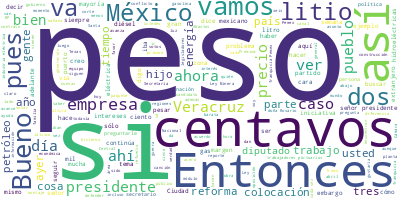

The table this chart was drawn from, first rows:
Participante, Texto, Sentimiento, Palabras, Dia, Mes, Anio
PRESIDENTE ANDRES MANUEL LOPEZ OBRADOR, Buenos días. Ánimo., 0.0, 3, 18, 04, 2022
PRESIDENTE ANDRES MANUEL LOPEZ OBRADOR, Bueno, vamos a iniciar la semana como si…, 0.0, 48, 18, 04, 2022
RICARDO SHEFFIELD PADILLA, ?Buenos días, señor presidente;?muy buen…, 0.0, 13, 18, 04, 2022
RICARDO SHEFFIELD PADILLA, Quién es quién en el precio de los combu…, 0.0, 71, 18, 04, 2022
RICARDO SHEFFIELD PADILLA, Es una gran ayuda el que se continúe con…, 0.0, 66, 18, 04, 2022
RICARDO SHEFFIELD PADILLA, ¿Cuáles fueron las tres marcas más caras…, 0.0, 7, 18, 04, 2022
RICARDO SHEFFIELD PADILLA, Redco, Arco y?Chrevron., 0.0, 4, 18, 04, 2022
RICARDO SHEFFIELD PADILLA, Ha continuado a la baja, y qué bueno, lo…, 0.0, 47, 18, 04, 2022
RICARDO SHEFFIELD PADILLA, Y las más económicas, G500, Repsol y?Ors…, 0.0, 8, 18, 04, 2022
RICARDO SHEFFIELD PADILLA, Vamos ahora por regiones y por tipo de c…, 0.0, 131, 18, 04, 2022
RICARDO SHEFFIELD PADILLA, Ahora vamos al diésel. Quick Gas en Maza…, 0.0, 48, 18, 04, 2022
RICARDO SHEFFIELD PADILLA, Como pueden ver, el tema de las franquic…, 0.0, 69, 18, 04, 2022
RICARDO SHEFFIELD PADILLA, En verificación, atendimos 143 denuncias…, 0.0, 101, 18, 04, 2022
RICARDO SHEFFIELD PADILLA, Las más baratas de la regular, 20 pesos……, 0.0, 61, 18, 04, 2022
RICARDO SHEFFIELD PADILLA, Las más caras, 23 pesos con 99 centavos …, 0.0, 58, 18, 04, 2022
RICARDO SHEFFIELD PADILLA, Las más baratas, de la Premium, 21.69, f…, 0.0, 20, 18, 04, 2022
RICARDO SHEFFIELD PADILLA, Las más caras para la Premium, en Lagos …, 0.0, 70, 18, 04, 2022
RICARDO SHEFFIELD PADILLA, La más barata para el diésel, 21.99 en C…, 0.0, 13, 18, 04, 2022
RICARDO SHEFFIELD PADILLA, Las más caras del diésel, 26.99, de Smar…, 0.0, 20, 18, 04, 2022
RICARDO SHEFFIELD PADILLA, Vamos ahora a ver el tema del?gas?LP, el…, 0.0, 55, 18, 04, 2022
RICARDO SHEFFIELD PADILLA, Ese mismo día, 13 de abril, el?precio in…, 0.0, 34, 18, 04, 2022
RICARDO SHEFFIELD PADILLA, Seguimos encontrando casos por abajo del…, 0.0, 63, 18, 04, 2022
RICARDO SHEFFIELD PADILLA, Y en el caso del gas que se vende en cil…, 0.0, 81, 18, 04, 2022
RICARDO SHEFFIELD PADILLA, Vamos a ver el tema de verificación de g…, 0.0, 92, 18, 04, 2022
RICARDO SHEFFIELD PADILLA, Vamos ahora a ver la canasta básica. Rec…, 0.0, 116, 18, 04, 2022
RICARDO SHEFFIELD PADILLA, Y hay otros ejemplos, como?Fresko, que n…, 0.0, 29, 18, 04, 2022
RICARDO SHEFFIELD PADILLA, Vámonos ahora a la región centro norte, …, 0.0, 120, 18, 04, 2022
RICARDO SHEFFIELD PADILLA, Nos vamos a la zona norte.?Walmart, que …, 0.0, 80, 18, 04, 2022
RICARDO SHEFFIELD PADILLA, Y vemos, finalmente, la zona sur?sureste…, 0.0, 59, 18, 04, 2022
RICARDO SHEFFIELD PADILLA, Hay que cuidar lo que ganamos cada seman…, 0.0, 28, 18, 04, 2022
RICARDO SHEFFIELD PADILLA, Gracias., 0.0, 1, 18, 04, 2022
PRESIDENTE ANDRES MANUEL LOPEZ OBRADOR, Vamos a los videos., 0.0, 4, 18, 04, 2022
ROCIO NAHLE GARCIA, ?Hoy en viernes 15 de abril, Viernes San…, 0.0, 11, 18, 04, 2022
ROCIO NAHLE GARCIA, Esta semana llegaron módulos de plantas …, 0.0, 29, 18, 04, 2022
VOZ?HOMBRE, ?Esta semana continúa la descarga de mód…, 0.0, 49, 18, 04, 2022
VOZ?HOMBRE, En la planta?hidrotratadora?de diésel se…, 0.0, 59, 18, 04, 2022
VOZ?HOMBRE, En el paquete 1 se trabaja en la estruct…, 0.0, 29, 18, 04, 2022
VOZ?HOMBRE, El trabajo del paquete 1 a cargo de ICA …, 0.0, 85, 18, 04, 2022
VOZ?HOMBRE, En el área de integración y almacenamien…, 0.0, 35, 18, 04, 2022
VOZ?HOMBRE, En el área administrativa ya se encuentr…, 0.0, 33, 18, 04, 2022
VOZ?HOMBRE, En el tendido de tuberías en el gasoduct…, 0.0, 24, 18, 04, 2022
VOZ?HOMBRE, En las torres de enfriamiento se realiza…, 0.0, 20, 18, 04, 2022
VOZ?HOMBRE, Continúa el traslado de plantas de ornat…, 0.0, 17, 18, 04, 2022
PREGUNTA, ?Tren Maya, reporte de avances, 18 de ab…, 0.0, 10, 18, 04, 2022
PREGUNTA, En el Tramo 1 se construye en Tenosique-…, 0.0, 45, 18, 04, 2022
PREGUNTA, En el Tramo 2 avanzan las obras de drena…, 0.0, 65, 18, 04, 2022
PREGUNTA, En el Tramo 3 avanza el paso inferior ve…, 0.0, 43, 18, 04, 2022
PREGUNTA, En el Tramo 4 se realiza el acomodo de d…, 0.0, 33, 18, 04, 2022
PREGUNTA, En los tramos 3 y 4 inició la colocación…, 0.0, 56, 18, 04, 2022
PREGUNTA, En Puerto Progreso, Yucatán, continúa el…, 0.0, 20, 18, 04, 2022
PREGUNTA, Ya son 105 mil los empleos generados en …, 0.0, 17, 18, 04, 2022
PREGUNTA, El Tren Maya avanza., 0.0, 4, 18, 04, 2022
VOZ DE MUJER, ?Construcción del Tren Interurbano Méxic…, 0.0, 7, 18, 04, 2022
VOZ DE MUJER, Vía catenaria y obra electromecánica. Av…, 0.0, 9, 18, 04, 2022
VOZ DE MUJER, Bitúnel. Se trabaja en la soldadura y es…, 0.0, 37, 18, 04, 2022
VOZ DE MUJER, Tramo 3, 17 kilómetros. Avance de obra: …, 0.0, 10, 18, 04, 2022
VOZ DE MUJER, Viaducto Mixto 1. A un costado de la aut…, 0.0, 33, 18, 04, 2022
VOZ DE MUJER, Estación Santa Fe. Avanzan los trabajos …, 0.0, 18, 18, 04, 2022
VOZ DE MUJER, Estación Vasco de Quiroga. Se inició con…, 0.0, 18, 18, 04, 2022
VOZ DE MUJER, Lanzadora de dovelas. Avanza el ensamble…, 0.0, 21, 18, 04, 2022
... 256 more rows
